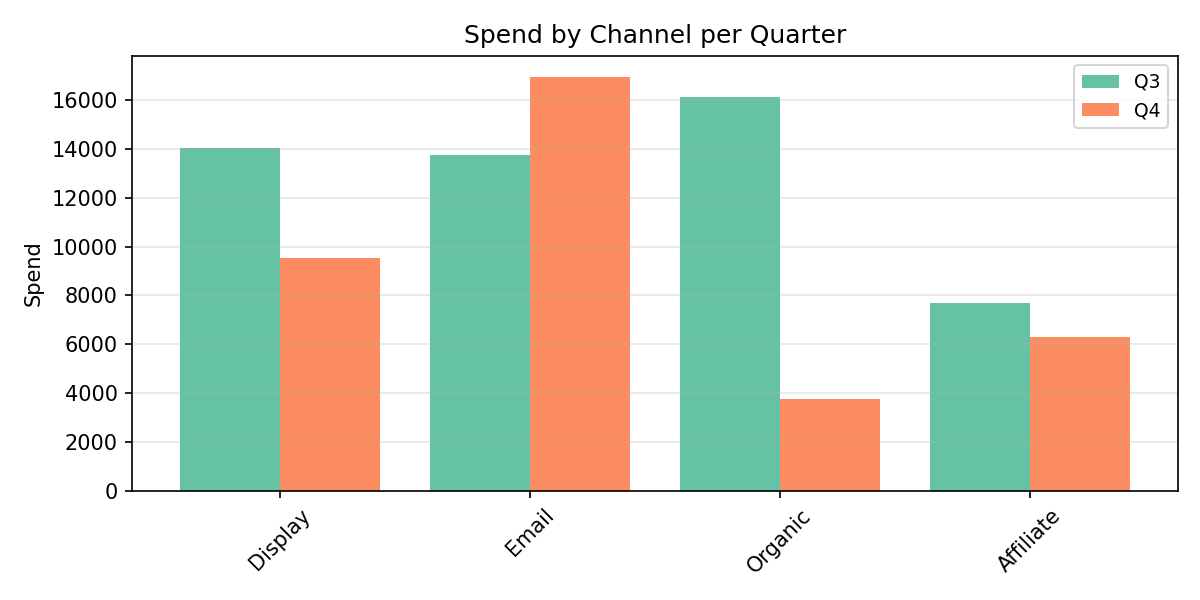

The file beside this chart, header and first rows:
Category, Q3, Q4
Display, 14048, 9541
Email, 13739, 16961
Organic, 16118, 3741
Affiliate, 7688, 6293
